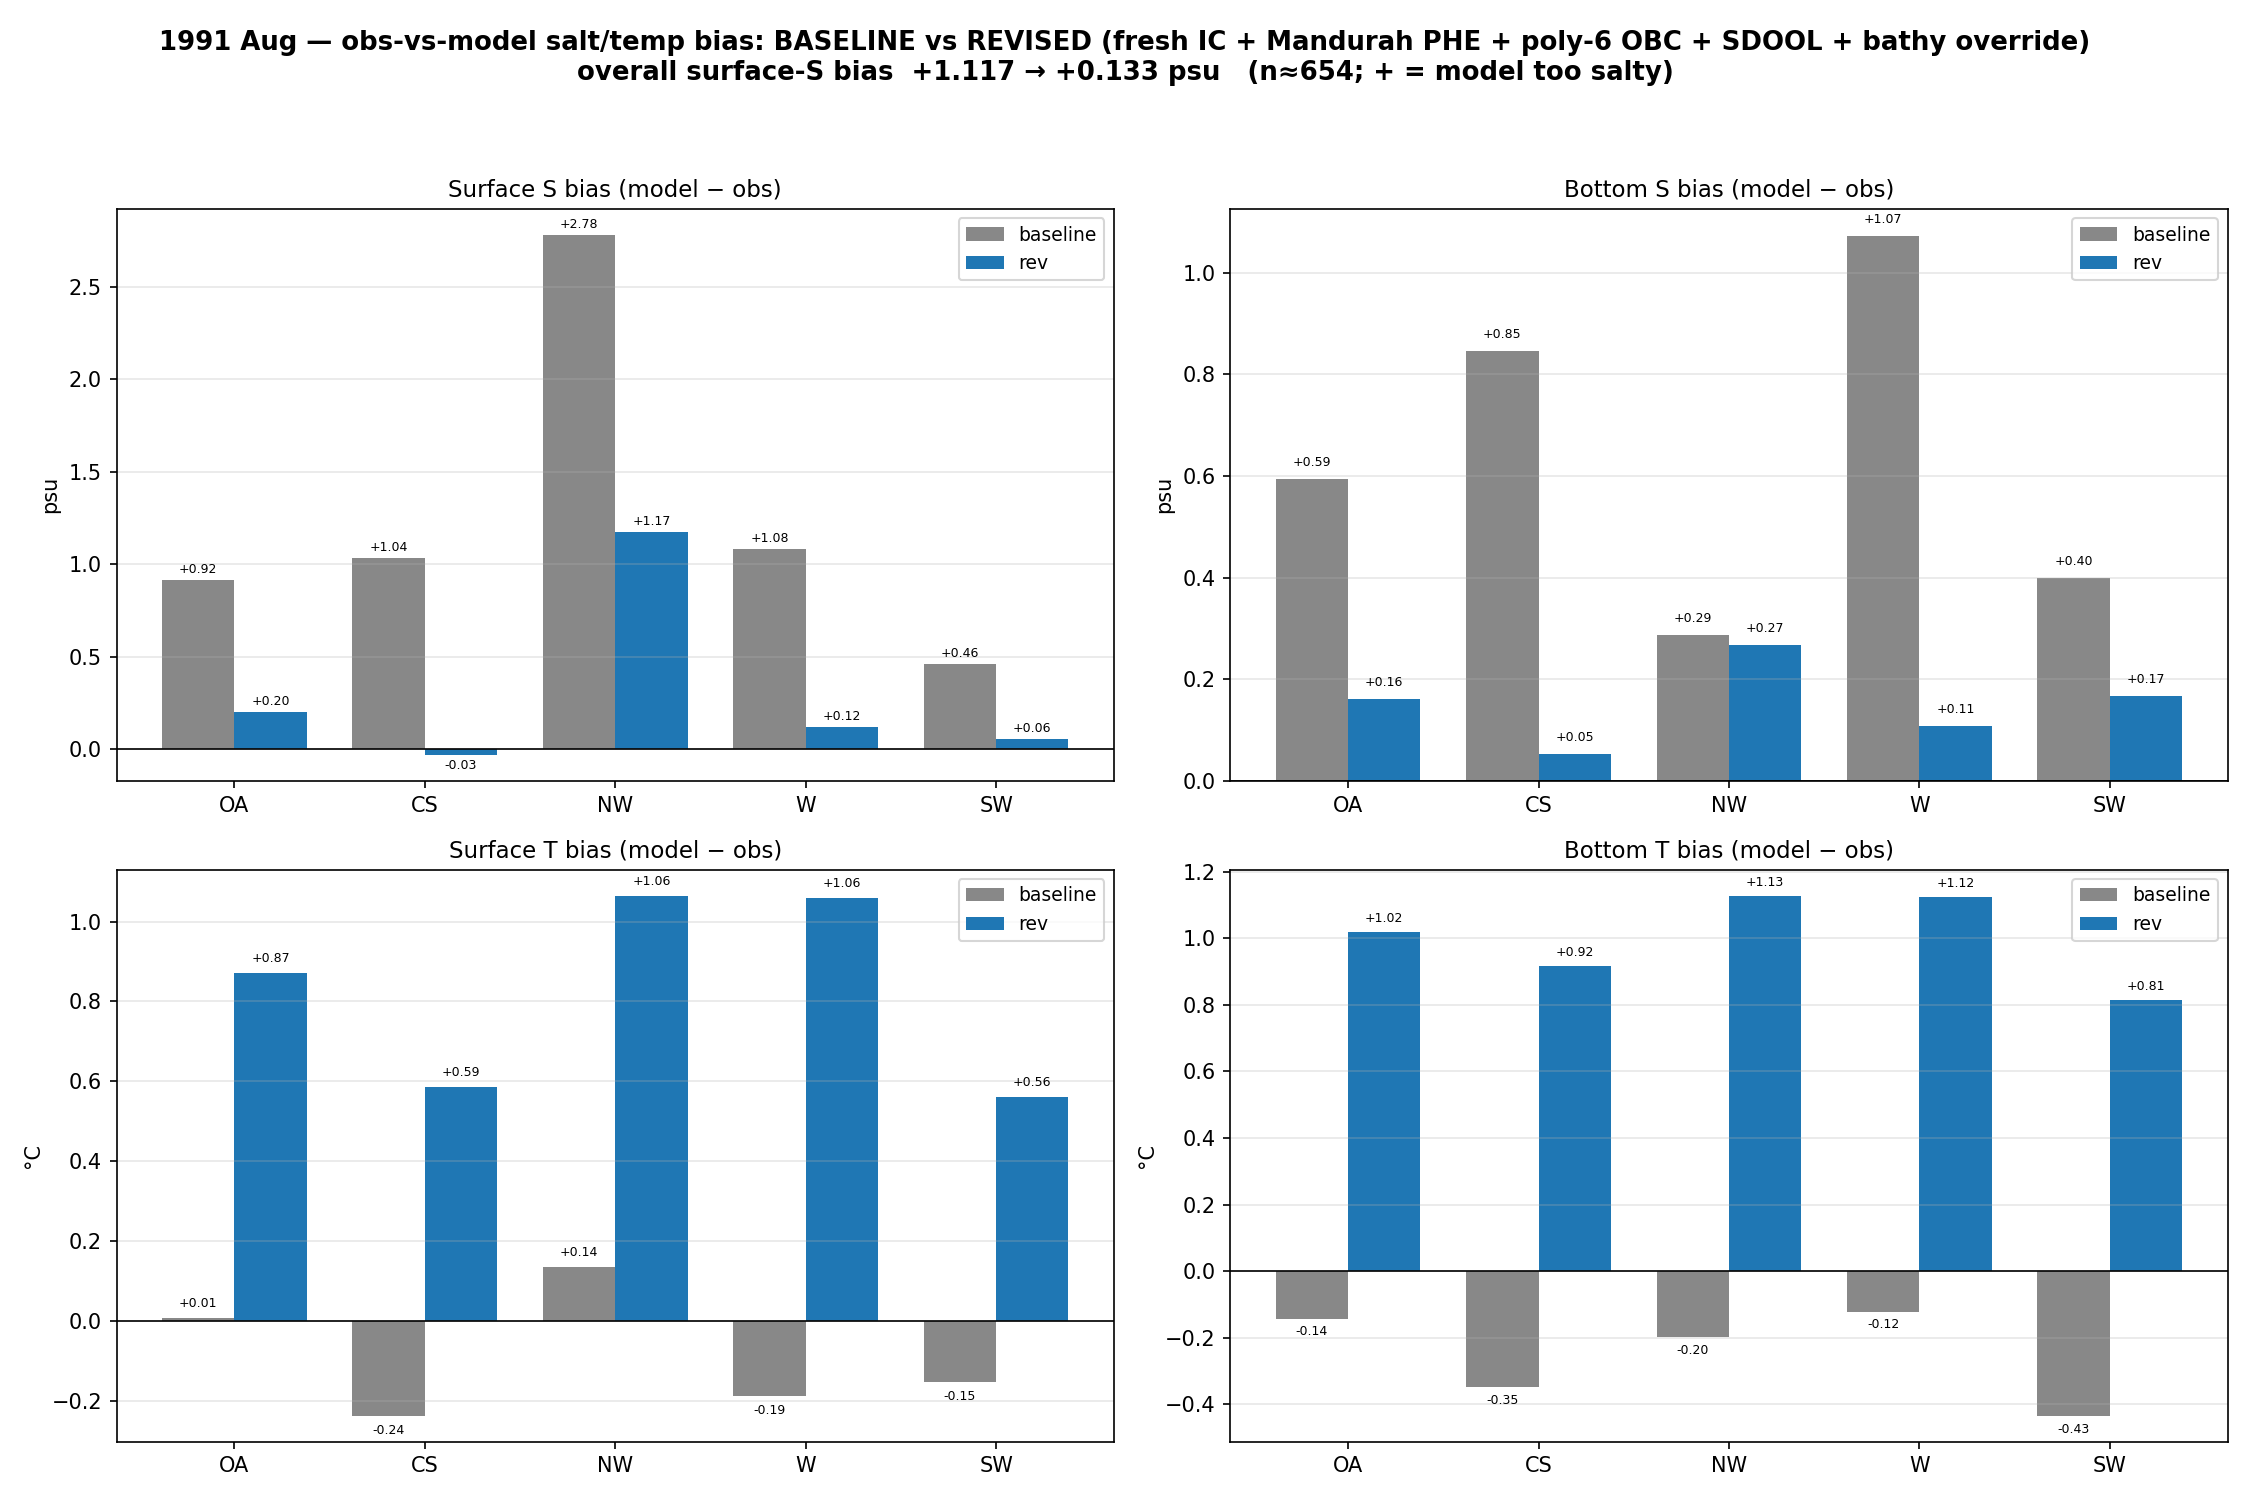

Source data for this figure (header and first rows):
region, level, var, run, bias, n
OA, surf, S, baseline, 0.9174, 195
CS, surf, S, baseline, 1.035, 388
NW, surf, S, baseline, 2.781, 49
W, surf, S, baseline, 1.085, 6
SW, surf, S, baseline, 0.4639, 16
OA, surf, S, rev, 0.2033, 195
CS, surf, S, rev, -0.02998, 388
NW, surf, S, rev, 1.174, 49
W, surf, S, rev, 0.1204, 6
SW, surf, S, rev, 0.05563, 16
OA, bot, S, baseline, 0.5936, 195
CS, bot, S, baseline, 0.8462, 388
NW, bot, S, baseline, 0.2869, 49
W, bot, S, baseline, 1.072, 6
SW, bot, S, baseline, 0.399, 16
OA, bot, S, rev, 0.1605, 195
CS, bot, S, rev, 0.05304, 388
NW, bot, S, rev, 0.2678, 49
W, bot, S, rev, 0.1079, 6
SW, bot, S, rev, 0.1678, 16
OA, surf, T, baseline, 0.008034, 195
CS, surf, T, baseline, -0.2374, 388
NW, surf, T, baseline, 0.1363, 49
W, surf, T, baseline, -0.1866, 6
SW, surf, T, baseline, -0.152, 16
OA, surf, T, rev, 0.8717, 195
CS, surf, T, rev, 0.587, 388
NW, surf, T, rev, 1.065, 49
W, surf, T, rev, 1.058, 6
SW, surf, T, rev, 0.5599, 16
OA, bot, T, baseline, -0.1428, 195
CS, bot, T, baseline, -0.3474, 388
NW, bot, T, baseline, -0.1974, 49
W, bot, T, baseline, -0.1214, 6
SW, bot, T, baseline, -0.4344, 16
OA, bot, T, rev, 1.019, 195
CS, bot, T, rev, 0.9168, 388
NW, bot, T, rev, 1.128, 49
W, bot, T, rev, 1.124, 6
SW, bot, T, rev, 0.8147, 16
